Dataset: dataset (GitHub, hnky/dataset-lego-figures). Classes: Simpsons Apu Nahasapeemapetilon LEGO figure, Simpsons Bart Simpson LEGO figure, Simpsons Chief Wiggum LEGO figure, Simpsons Dr Hibbert LEGO figure, Simpsons Grandpa Simpson LEGO figure, Simpsons Homer Simpson LEGO figure, Simpsons Itchy LEGO figure, simpsons krusty the clown, Simpsons Lisa Simpson LEGO figure, Simpsons Maggie Simpson LEGO figure, Simpsons Marge Simpson LEGO figure, simpsons milhouse van houten, Simpsons Mr Burns LEGO figure, Simpsons Ned Flanders LEGO figure, Simpsons Nelson Muntz LEGO figure, Simpsons Ralph Wiggum LEGO figure, Simpsons Snowball LEGO figure, Star Wars Ackbar LEGO figure, starwars boba fett, Star Wars C-3PO LEGO figure, starwars emperor palpatine, starwars general grievous, starwars jar jar binks, starwars kit fisto, starwars luke skywalker, starwars mace windu, Star Wars R3-M2 LEGO figure, Star Wars Yoda LEGO figure, superhero Aquaman LEGO figure, superhero Bat-Mite LEGO figure, superhero Batman LEGO figure, superhero Bumblebee LEGO figure, superhero Cyborg LEGO figure, superhero Green Lantern LEGO figure, superhero Huntress LEGO figure, superhero Metamorpho LEGO figure, superhero Mister Miracle LEGO figure, superhero Sinestro LEGO figure, superhero Stargirl LEGO figure, superhero The Cheetah LEGO figure, superhero The Flash LEGO figure, superhero The Joker LEGO figure, superhero Wonder Woman LEGO figure.

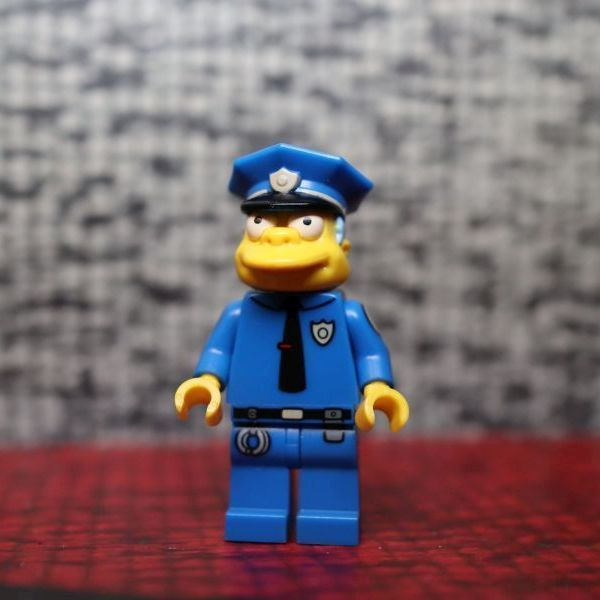
Label: Simpsons Chief Wiggum LEGO figure

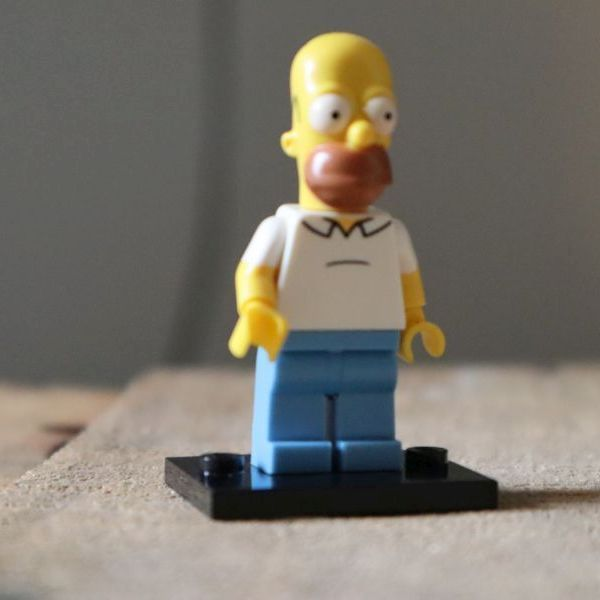
Label: Simpsons Homer Simpson LEGO figure

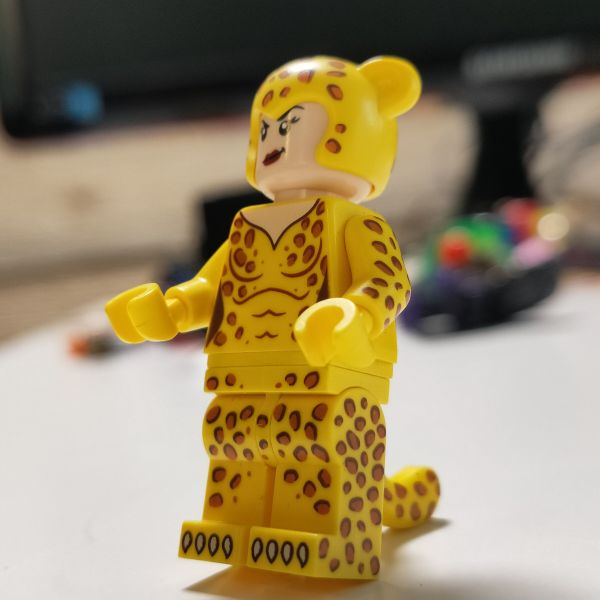
Label: superhero The Cheetah LEGO figure

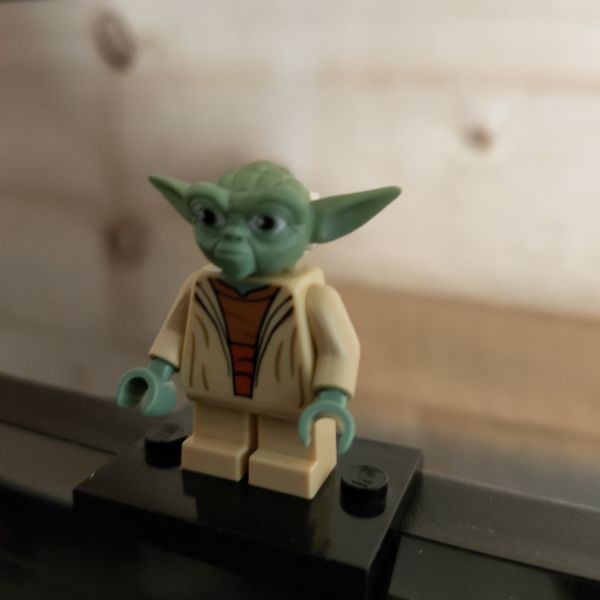
Label: Star Wars Yoda LEGO figure

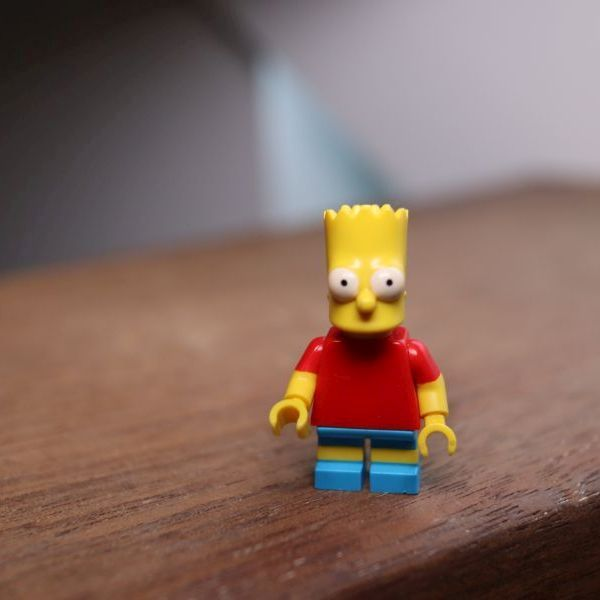
Label: Simpsons Bart Simpson LEGO figure

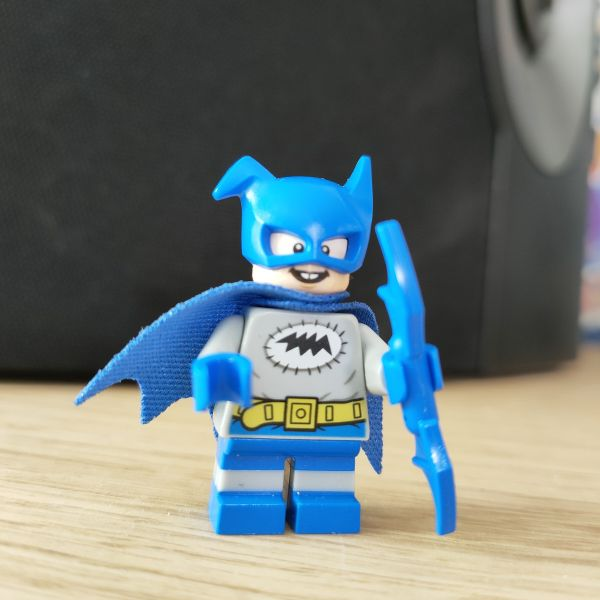
Label: superhero Bat-Mite LEGO figure
